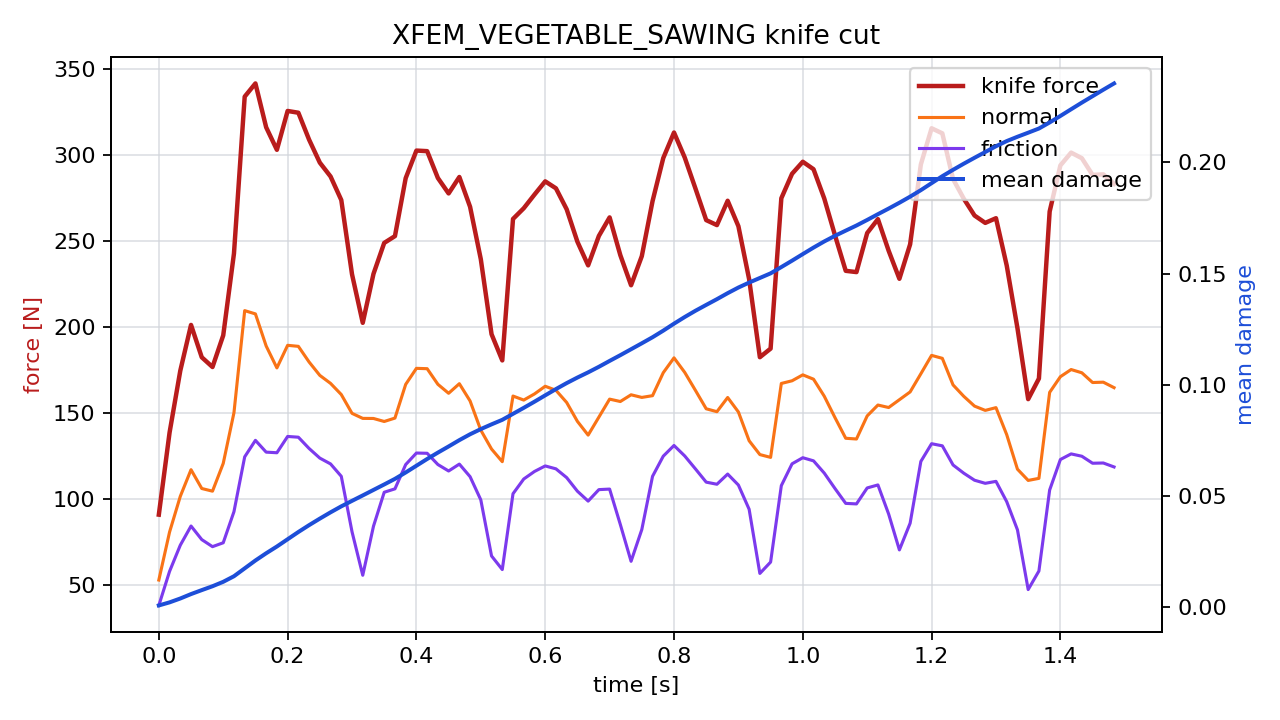

The data file committed next to this chart (first rows):
time_s, force_n, normal_force_n, friction_force_n, active_particles, mean_damage
0.00000000, 90.83, 52.81, 38.02, 10, 0.0009109
0.01667, 138.6, 80.72, 57.85, 10, 0.0023
0.03333, 174.6, 101.5, 73.07, 10, 0.004037
0.05, 201.2, 117, 84.22, 10, 0.006023
0.06667, 182.4, 106, 76.32, 10, 0.007807
0.08333, 176.7, 104.5, 72.22, 12, 0.009542
0.1, 195.1, 120.6, 74.48, 14, 0.01153
0.1167, 242.7, 150.1, 92.56, 16, 0.01404
0.1333, 334, 209.5, 124.5, 19, 0.01758
0.15, 341.6, 207.6, 134, 21, 0.02112
0.1667, 316.1, 188.9, 127.2, 23, 0.02436
0.1833, 303, 176.2, 126.8, 26, 0.0274
0.2, 325.6, 189.3, 136.3, 28, 0.03066
0.2167, 324.6, 188.7, 135.9, 26, 0.03392
0.2333, 308.9, 179.6, 129.3, 22, 0.037
0.25, 295.6, 171.8, 123.7, 25, 0.03993
0.2667, 287.5, 167.2, 120.3, 27, 0.04276
0.2833, 273.8, 160.7, 113.1, 28, 0.04544
0.3, 230.6, 149.8, 80.89, 30, 0.04791
0.3167, 202.4, 146.8, 55.58, 30, 0.05035
0.3333, 230.9, 146.8, 84.11, 28, 0.05282
0.35, 248.9, 145, 103.9, 21, 0.05528
0.3667, 252.8, 147, 105.8, 24, 0.05779
0.3833, 286.6, 166.6, 120, 28, 0.06066
0.4, 302.6, 175.9, 126.7, 29, 0.06369
0.4167, 302.3, 175.7, 126.5, 30, 0.06673
0.4333, 286.6, 166.6, 120, 24, 0.06959
0.45, 277.7, 161.4, 116.2, 23, 0.07236
0.4667, 287.2, 167, 120.2, 27, 0.07519
0.4833, 269.9, 157, 112.9, 26, 0.07783
0.5, 239.4, 140, 99.42, 24, 0.08016
0.5167, 195.8, 129, 66.81, 22, 0.08229
0.5333, 180.5, 121.6, 58.91, 18, 0.08432
0.55, 262.8, 159.8, 103, 22, 0.08702
0.5667, 269, 157.5, 111.6, 24, 0.0897
0.5833, 277, 161, 115.9, 28, 0.09246
0.6, 284.7, 165.5, 119.2, 28, 0.09532
0.6167, 280.6, 163.2, 117.5, 30, 0.09813
0.6333, 268.4, 156.1, 112.4, 25, 0.1008
0.65, 249.6, 145.1, 104.5, 20, 0.1033
0.6667, 235.8, 137.1, 98.72, 22, 0.1057
0.6833, 252.9, 147.6, 105.4, 27, 0.1081
0.7, 263.7, 158, 105.7, 28, 0.1108
0.7167, 241.7, 156.6, 85.09, 29, 0.1134
0.7333, 224.3, 160.5, 63.71, 23, 0.116
0.75, 241.2, 159, 82.16, 22, 0.1187
0.7667, 273.2, 160, 113.1, 25, 0.1214
0.7833, 298.2, 173.4, 124.8, 27, 0.1244
0.8, 313.1, 182, 131.1, 28, 0.1275
0.8167, 298.5, 173.6, 125, 27, 0.1305
0.8333, 280.5, 163.1, 117.4, 24, 0.1333
0.85, 262.1, 152.4, 109.7, 23, 0.136
0.8667, 259.2, 150.7, 108.5, 25, 0.1385
0.8833, 273.4, 159, 114.4, 27, 0.1412
0.9, 258.6, 150.6, 108.1, 26, 0.1438
0.9167, 227.8, 133.8, 93.97, 21, 0.146
0.9333, 182.4, 125.8, 56.64, 19, 0.1481
0.95, 187.4, 124.1, 63.25, 19, 0.1501
0.9667, 274.9, 167.1, 107.7, 24, 0.153
0.9833, 289.1, 168.7, 120.4, 26, 0.1558
... 30 more rows
